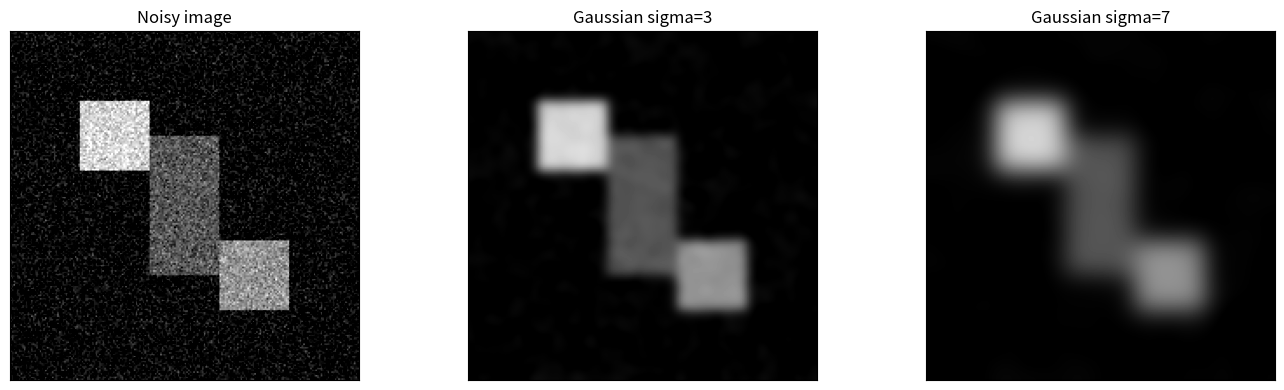
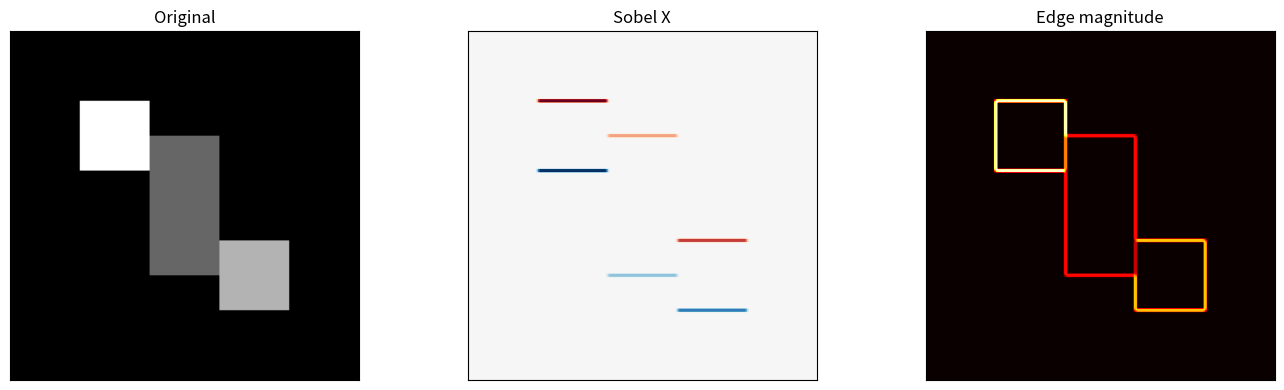
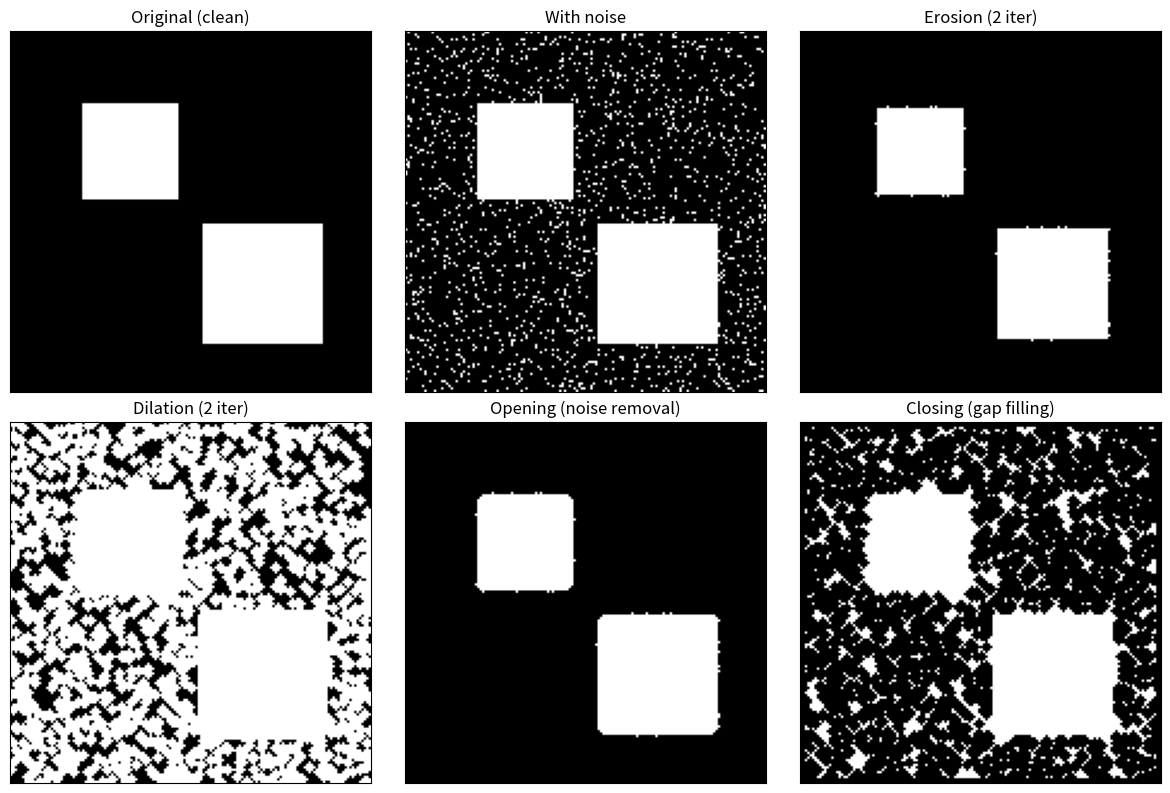
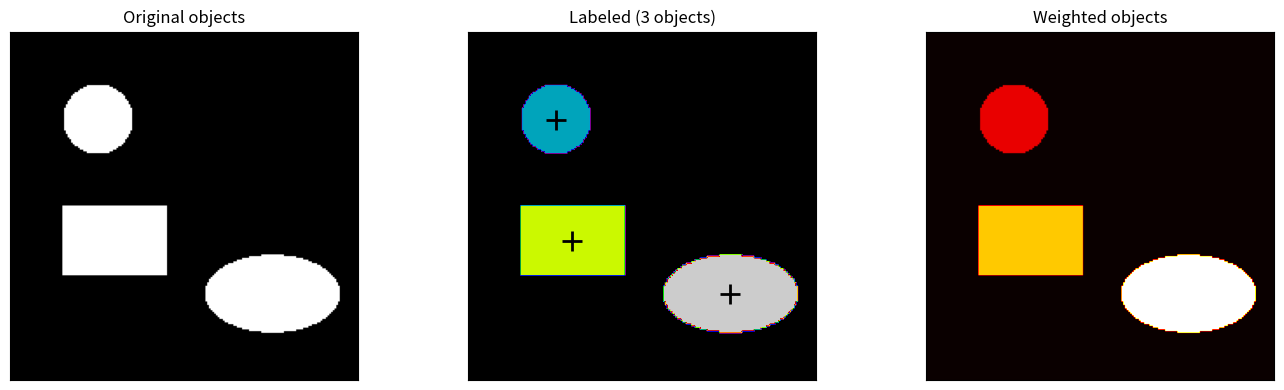
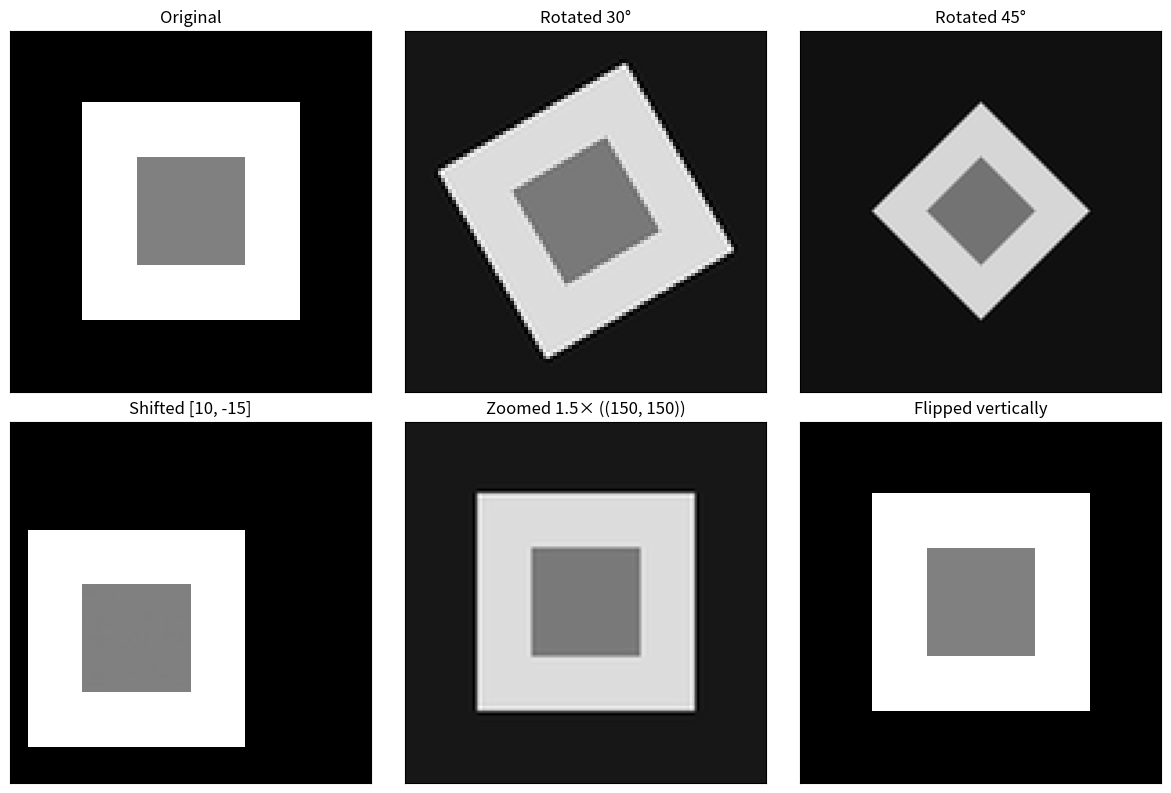
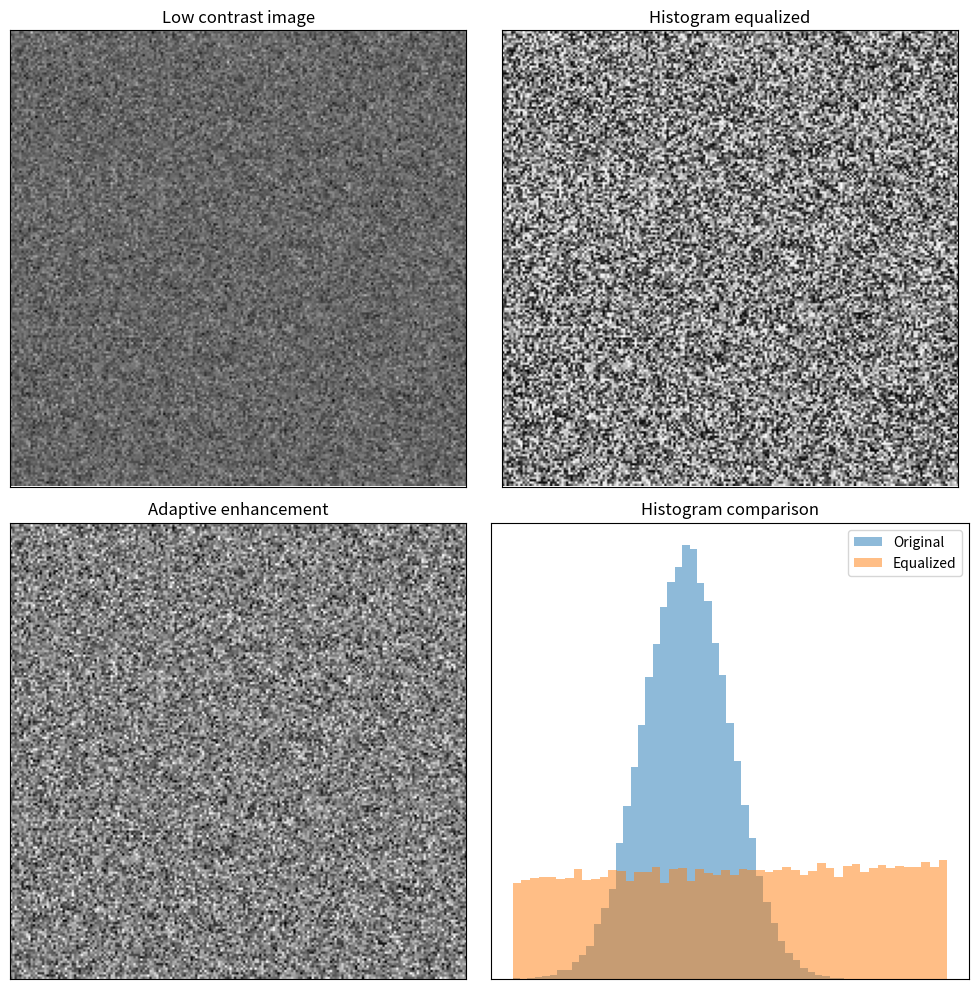

These figures' Python source, in order:
"""
11 - SciPy Image Processing
=============================
SciPy's ndimage module provides N-dimensional image processing
capabilities including filtering, interpolation, and measurements.

Topics:
- Image filtering (Gaussian, median, edge detection)
- Image morphology (erosion, dilation)
- Image measurements and labeling
- Image transformations (rotation, scaling)
"""

import numpy as np
import matplotlib
matplotlib.use("Agg")
import matplotlib.pyplot as plt
from scipy import ndimage

# ============================================================
# Example 1: Basic Image Filtering
# ============================================================
print("=" * 60)
print("Example 1: Image Filtering with ndimage")
print("=" * 60)

# Create a synthetic image
np.random.seed(42)
size = 200
image = np.zeros((size, size))
# Add some shapes
image[40:80, 40:80] = 1.0    # White square
image[120:160, 120:160] = 0.7  # Gray square
image[60:140, 80:120] = 0.4   # Semi-transparent rectangle
# Add noise
image_noisy = image + np.random.normal(0, 0.15, (size, size))

# Gaussian smoothing
smoothed_3 = ndimage.gaussian_filter(image_noisy, sigma=3)
smoothed_7 = ndimage.gaussian_filter(image_noisy, sigma=7)

fig, axes = plt.subplots(1, 3, figsize=(14, 4))
axes[0].imshow(image_noisy, cmap="gray", vmin=0, vmax=1.2)
axes[0].set_title("Noisy image")
axes[1].imshow(smoothed_3, cmap="gray", vmin=0, vmax=1.2)
axes[1].set_title("Gaussian sigma=3")
axes[2].imshow(smoothed_7, cmap="gray", vmin=0, vmax=1.2)
axes[2].set_title("Gaussian sigma=7")
for ax in axes:
    ax.set_xticks([])
    ax.set_yticks([])
plt.tight_layout()
plt.savefig("scipy_11_smoothing.png", dpi=100)
print("Plot saved: scipy_11_smoothing.png")

# Edge detection with Sobel filter
sx = ndimage.sobel(image, axis=0, mode="constant")
sy = ndimage.sobel(image, axis=1, mode="constant")
sob = np.hypot(sx, sy)

fig, axes = plt.subplots(1, 3, figsize=(14, 4))
axes[0].imshow(image, cmap="gray")
axes[0].set_title("Original")
axes[1].imshow(sx, cmap="RdBu_r")
axes[1].set_title("Sobel X")
axes[2].imshow(sob, cmap="hot")
axes[2].set_title("Edge magnitude")
for ax in axes:
    ax.set_xticks([])
    ax.set_yticks([])
plt.tight_layout()
plt.savefig("scipy_11_edges.png", dpi=100)
print("Plot saved: scipy_11_edges.png")

# ============================================================
# Example 2: Morphological Operations
# ============================================================
print("\n" + "=" * 60)
print("Example 2: Morphological Operations")
print("=" * 60)

# Create a binary image with noise
np.random.seed(42)
binary = np.zeros((150, 150), dtype=bool)
binary[30:70, 30:70] = True   # Square
binary[80:130, 80:130] = True  # Another square
# Add noise
noise = np.random.random((150, 150)) > 0.92
binary_noisy = binary | noise

# Morphological operations
struct = ndimage.generate_binary_structure(2, 1)  # 4-connectivity
eroded = ndimage.binary_erosion(binary_noisy, structure=struct, iterations=2)
dilated = ndimage.binary_dilation(binary_noisy, structure=struct, iterations=2)
opened = ndimage.binary_opening(binary_noisy, structure=struct, iterations=2)
closed = ndimage.binary_closing(binary_noisy, structure=struct, iterations=2)

fig, axes = plt.subplots(2, 3, figsize=(12, 8))
axes[0, 0].imshow(binary, cmap="gray")
axes[0, 0].set_title("Original (clean)")
axes[0, 1].imshow(binary_noisy, cmap="gray")
axes[0, 1].set_title("With noise")
axes[0, 2].imshow(eroded, cmap="gray")
axes[0, 2].set_title("Erosion (2 iter)")
axes[1, 0].imshow(dilated, cmap="gray")
axes[1, 0].set_title("Dilation (2 iter)")
axes[1, 1].imshow(opened, cmap="gray")
axes[1, 1].set_title("Opening (noise removal)")
axes[1, 2].imshow(closed, cmap="gray")
axes[1, 2].set_title("Closing (gap filling)")
for ax in axes.flatten():
    ax.set_xticks([])
    ax.set_yticks([])
plt.tight_layout()
plt.savefig("scipy_11_morphology.png", dpi=100)
print("Plot saved: scipy_11_morphology.png")

# Count objects after cleaning
labeled_opened, n_opened = ndimage.label(opened)
print(f"Noisy image objects: {ndimage.label(binary_noisy)[1]}")
print(f"After opening:       {n_opened} objects")

# ============================================================
# Example 3: Image Measurement and Labeling
# ============================================================
print("\n" + "=" * 60)
print("Example 3: Image Measurements and Labeling")
print("=" * 60)

# Create an image with distinct objects
np.random.seed(42)
img_labels = np.zeros((200, 200), dtype=bool)

# Object 1: circle
y, x = np.ogrid[:200, :200]
circle1 = (x - 50)**2 + (y - 50)**2 < 400
img_labels |= circle1

# Object 2: rectangle
img_labels[100:140, 30:90] = True

# Object 3: ellipse
ellipse = ((x - 150)**2 / 1500 + (y - 150)**2 / 500) < 1
img_labels |= ellipse

# Label connected components
labeled_array, num_features = ndimage.label(img_labels)
print(f"Number of connected objects: {num_features}")

# Measure properties of each object
for i in range(1, num_features + 1):
    object_mask = labeled_array == i
    # Centroid
    cy, cx = ndimage.center_of_mass(img_labels, labeled_array, i)
    # Area
    area = ndimage.sum(object_mask.astype(int), labeled_array, i)
    # Bounding box
    all_slices = ndimage.find_objects(labeled_array)
    s = all_slices[i - 1]
    bbox_h = s[0].stop - s[0].start
    bbox_w = s[1].stop - s[1].start
    # Intensity stats
    min_val = ndimage.minimum(img_labels.astype(float), labeled_array, i)
    max_val = ndimage.maximum(img_labels.astype(float), labeled_array, i)

    print(f"\n  Object {i}:")
    print(f"    Centroid: ({cx:.1f}, {cy:.1f})")
    print(f"    Area:     {area:.0f} pixels")
    print(f"    BBox:     {bbox_w}×{bbox_h} pixels")

# Visualize
fig, axes = plt.subplots(1, 3, figsize=(14, 4))
axes[0].imshow(img_labels, cmap="gray")
axes[0].set_title("Original objects")
axes[1].imshow(labeled_array, cmap="nipy_spectral")
axes[1].set_title(f"Labeled ({num_features} objects)")
# Centroids overlay
for i in range(1, num_features + 1):
    cy, cx = ndimage.center_of_mass(img_labels, labeled_array, i)
    axes[1].plot(cx, cy, "k+", markersize=15, markeredgewidth=2)
axes[2].imshow(img_labels.astype(float) * labeled_array, cmap="hot")
axes[2].set_title("Weighted objects")
for ax in axes:
    ax.set_xticks([])
    ax.set_yticks([])
plt.tight_layout()
plt.savefig("scipy_11_labeling.png", dpi=100)
print("Plot saved: scipy_11_labeling.png")

# ============================================================
# Example 4: Image Transformations
# ============================================================
print("\n" + "=" * 60)
print("Example 4: Image Transformations")
print("=" * 60)

# Create a test image
np.random.seed(42)
test_img = np.zeros((100, 100))
test_img[20:80, 20:80] = 1.0
test_img[35:65, 35:65] = 0.5

# Rotate
rotated_30 = ndimage.rotate(test_img, 30, reshape=False, mode="constant")
rotated_45 = ndimage.rotate(test_img, 45, reshape=True, mode="constant")

# Shift (translate)
shifted = ndimage.shift(test_img, [10, -15], mode="constant")

# Scale (zoom)
zoomed = ndimage.zoom(test_img, 1.5, mode="constant")

# Flip
flipped_h = np.flipud(test_img)   # Horizontal flip
flipped_v = np.fliplr(test_img)   # Vertical flip

fig, axes = plt.subplots(2, 3, figsize=(12, 8))
axes[0, 0].imshow(test_img, cmap="gray")
axes[0, 0].set_title("Original")
axes[0, 1].imshow(rotated_30, cmap="gray")
axes[0, 1].set_title("Rotated 30°")
axes[0, 2].imshow(rotated_45, cmap="gray")
axes[0, 2].set_title("Rotated 45°")
axes[1, 0].imshow(shifted, cmap="gray")
axes[1, 0].set_title("Shifted [10, -15]")
axes[1, 1].imshow(zoomed, cmap="gray")
axes[1, 1].set_title(f"Zoomed 1.5× ({zoomed.shape})")
axes[1, 2].imshow(flipped_h, cmap="gray")
axes[1, 2].set_title("Flipped vertically")
for ax in axes.flatten():
    ax.set_xticks([])
    ax.set_yticks([])
plt.tight_layout()
plt.savefig("scipy_11_transforms.png", dpi=100)
print("Plot saved: scipy_11_transforms.png")

print(f"\nOriginal shape: {test_img.shape}")
print(f"Rotated 45° shape: {rotated_45.shape}")
print(f"Zoomed shape: {zoomed.shape}")

# ============================================================
# Example 5: Histogram-based Analysis
# ============================================================
print("\n" + "=" * 60)
print("Example 5: Image Histogram and Contrast Enhancement")
print("=" * 60)

# Create a low-contrast image
np.random.seed(42)
low_contrast = np.random.normal(loc=0.4, scale=0.1, size=(200, 200))
low_contrast = np.clip(low_contrast, 0, 1)

# Histogram equalization using scipy
from scipy.ndimage import uniform_filter1d

# Manual histogram equalization
hist, bins = np.histogram(low_contrast.ravel(), bins=256, range=(0, 1))
cdf = hist.cumsum()
cdf_normalized = cdf / cdf[-1]
# Map pixel values
equalized = np.interp(low_contrast.ravel(), bins[:-1], cdf_normalized).reshape(low_contrast.shape)

# CLAHE-like: contrast limited adaptive histogram equalization
# Simple version using local mean subtraction
local_mean = ndimage.uniform_filter(low_contrast, size=30)
adaptive_enhanced = np.clip((low_contrast - local_mean) * 2 + 0.5, 0, 1)

fig, axes = plt.subplots(2, 2, figsize=(10, 10))
axes[0, 0].imshow(low_contrast, cmap="gray", vmin=0, vmax=1)
axes[0, 0].set_title("Low contrast image")
axes[0, 1].imshow(equalized, cmap="gray", vmin=0, vmax=1)
axes[0, 1].set_title("Histogram equalized")
axes[1, 0].imshow(adaptive_enhanced, cmap="gray", vmin=0, vmax=1)
axes[1, 0].set_title("Adaptive enhancement")
# Histogram comparison
axes[1, 1].hist(low_contrast.ravel(), bins=50, alpha=0.5, label="Original", density=True)
axes[1, 1].hist(equalized.ravel(), bins=50, alpha=0.5, label="Equalized", density=True)
axes[1, 1].set_title("Histogram comparison")
axes[1, 1].legend()
for ax in axes.flatten():
    ax.set_xticks([])
    ax.set_yticks([])
plt.tight_layout()
plt.savefig("scipy_11_contrast.png", dpi=100)
print("Plot saved: scipy_11_contrast.png")

# Print statistics
print(f"\nImage statistics:")
print(f"  Original:      mean={low_contrast.mean():.4f}, std={low_contrast.std():.4f}")
print(f"  Equalized:     mean={equalized.mean():.4f}, std={equalized.std():.4f}")
print(f"  Adaptive:      mean={adaptive_enhanced.mean():.4f}, std={adaptive_enhanced.std():.4f}")

print("\n[OK] SciPy image processing covered!")
print("   Next: 12-io.py for file I/O operations.")
